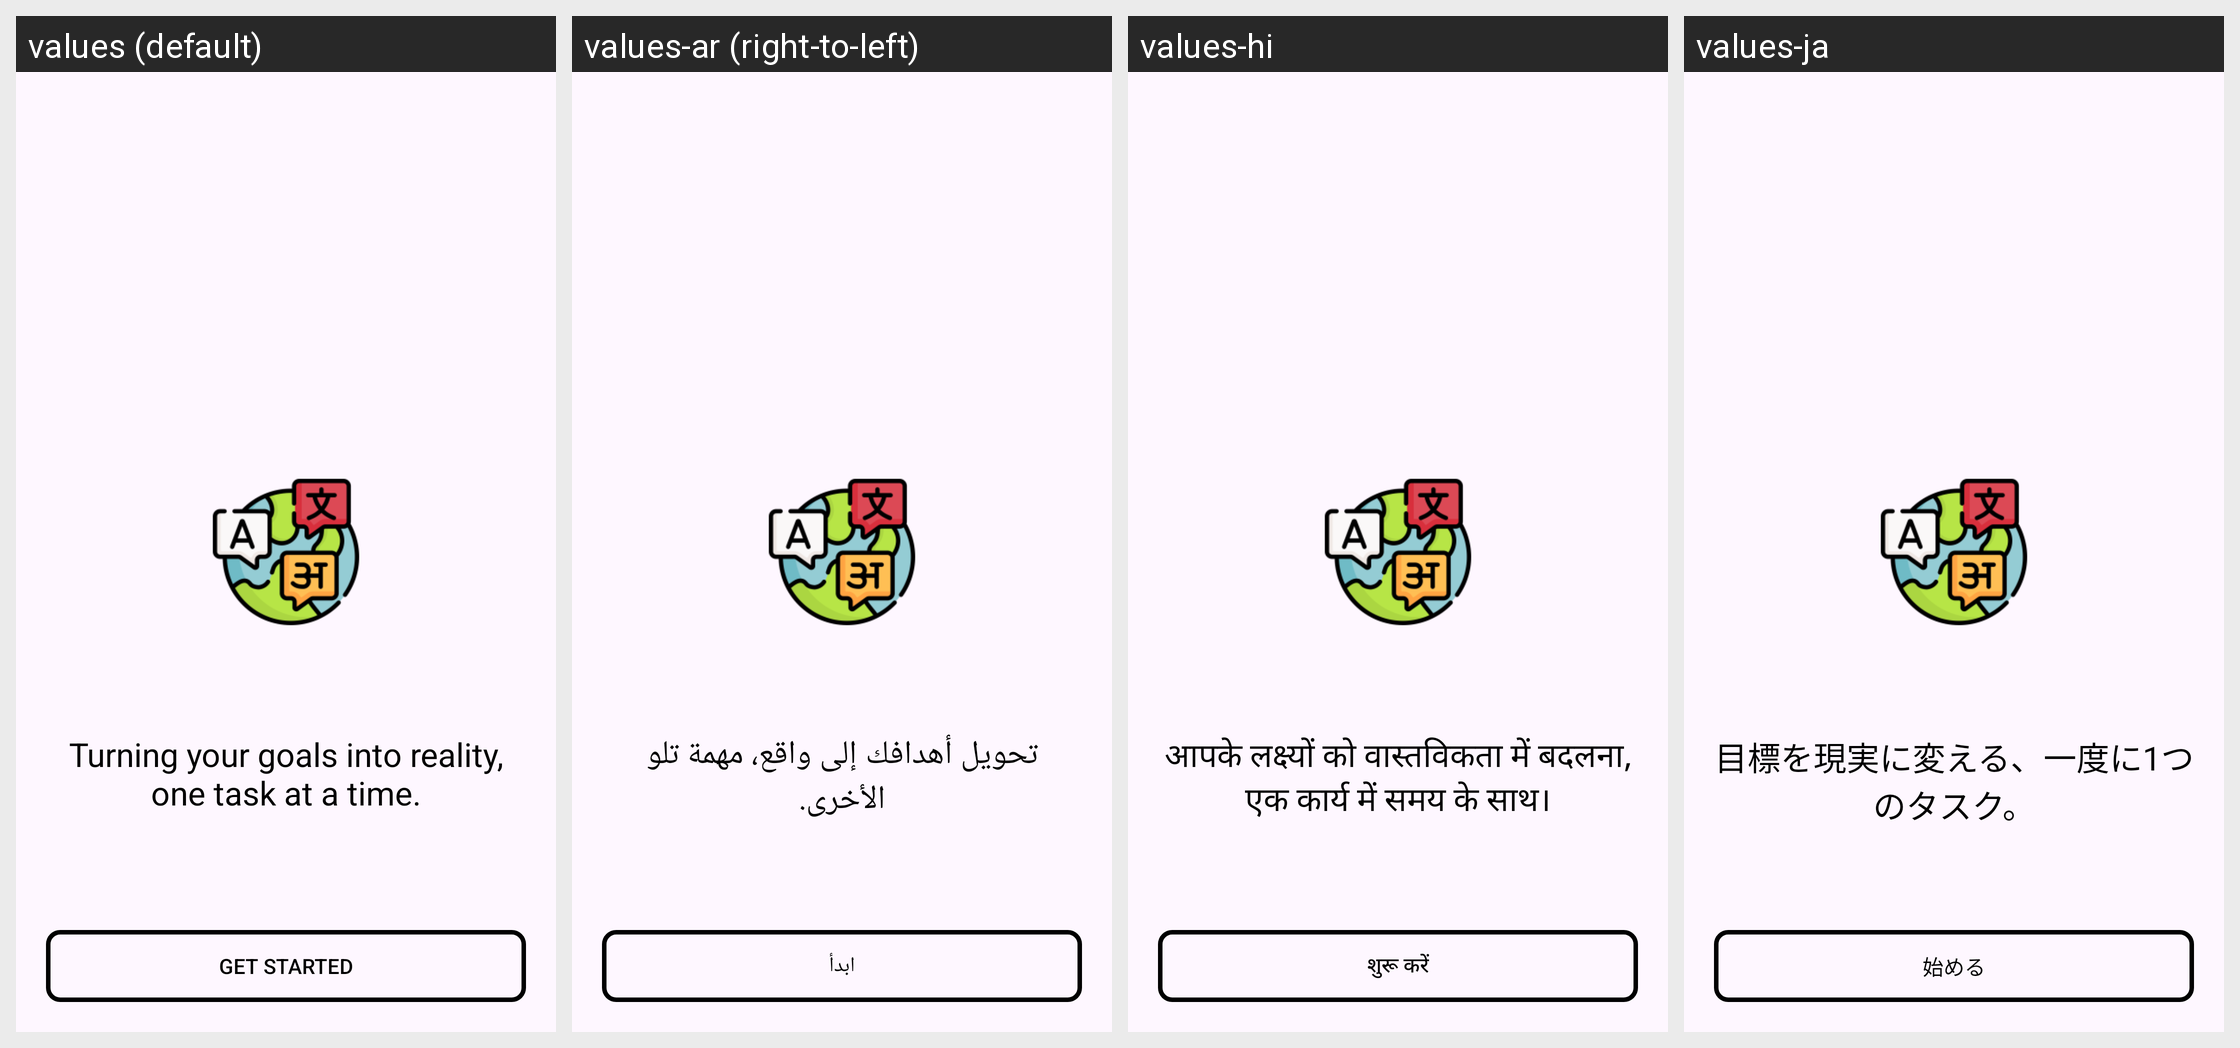

Locale-by-locale string values for the Android screen shown in this grid:
Android screen res/layout/fragment_splash_screen.xml rendered under 4 locales, left to right: values (default), values-ar (right-to-left), values-hi, values-ja. Device: Nexus 5 (rendered at 1080×1920; each locale shown at half size, 540×960, under a caption strip naming it); theme Theme.Languages.
Strings drawn on this screen, with the default value and each locale's value (text and hints the layout hard-codes, and strings that could not be matched under every locale, appear in the picture but are not listed):

slogan
  values: Turning your goals into reality, one task at a time.
  values-ar: تحويل أهدافك إلى واقع، مهمة تلو الأخرى.
  values-hi: आपके लक्ष्यों को वास्तविकता में बदलना, एक कार्य में समय के साथ।
  values-ja: 目標を現実に変える、一度に1つのタスク。

get_started
  values: Get Started
  values-ar: ابدأ
  values-hi: शुरू करें
  values-ja: 始める
